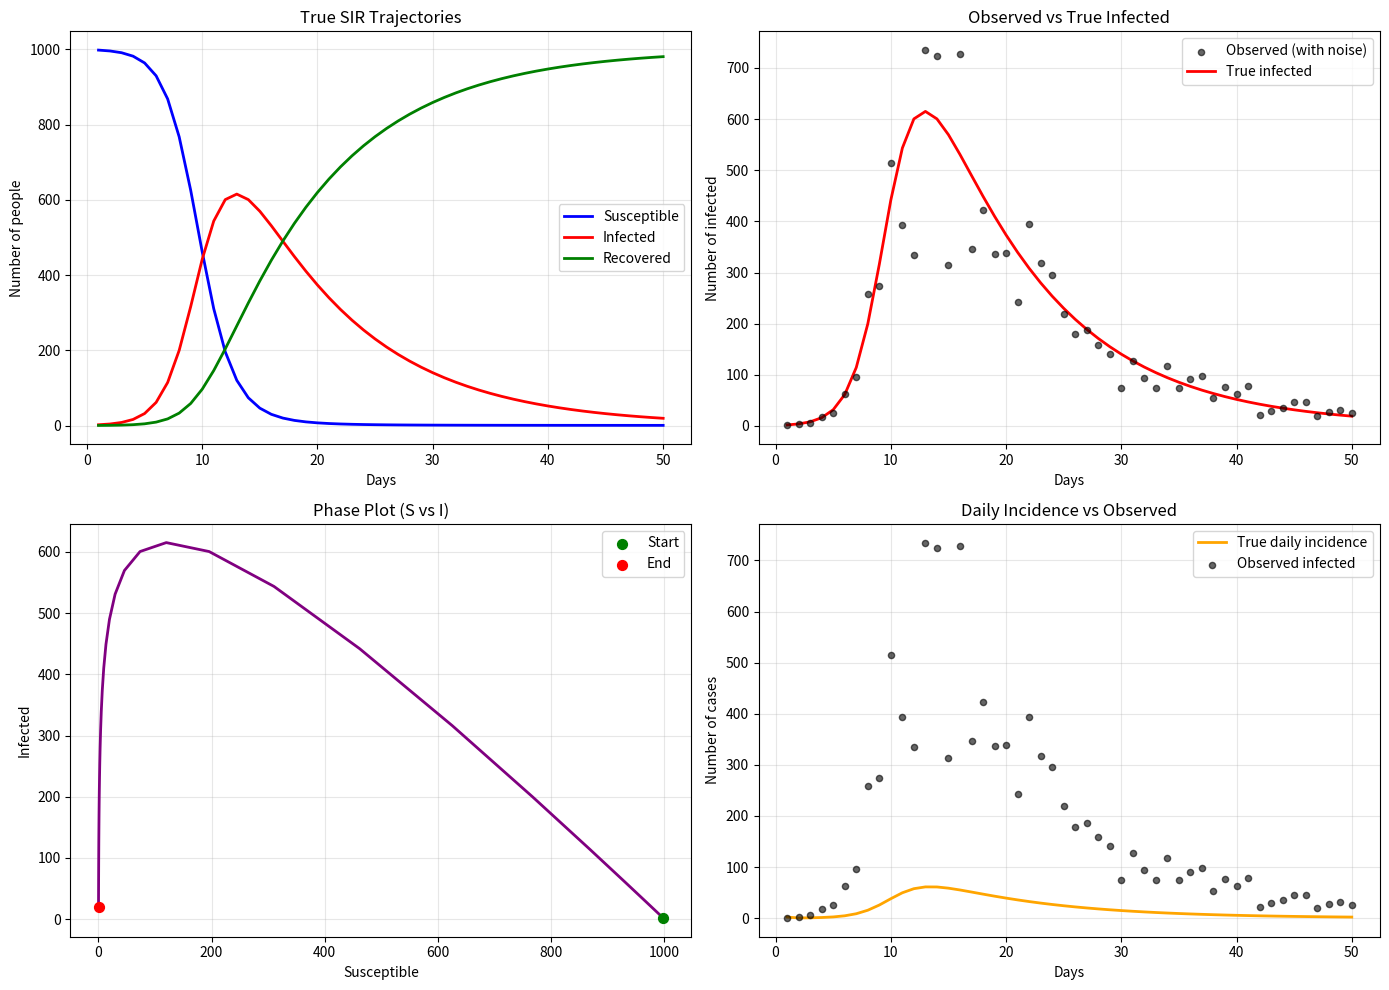
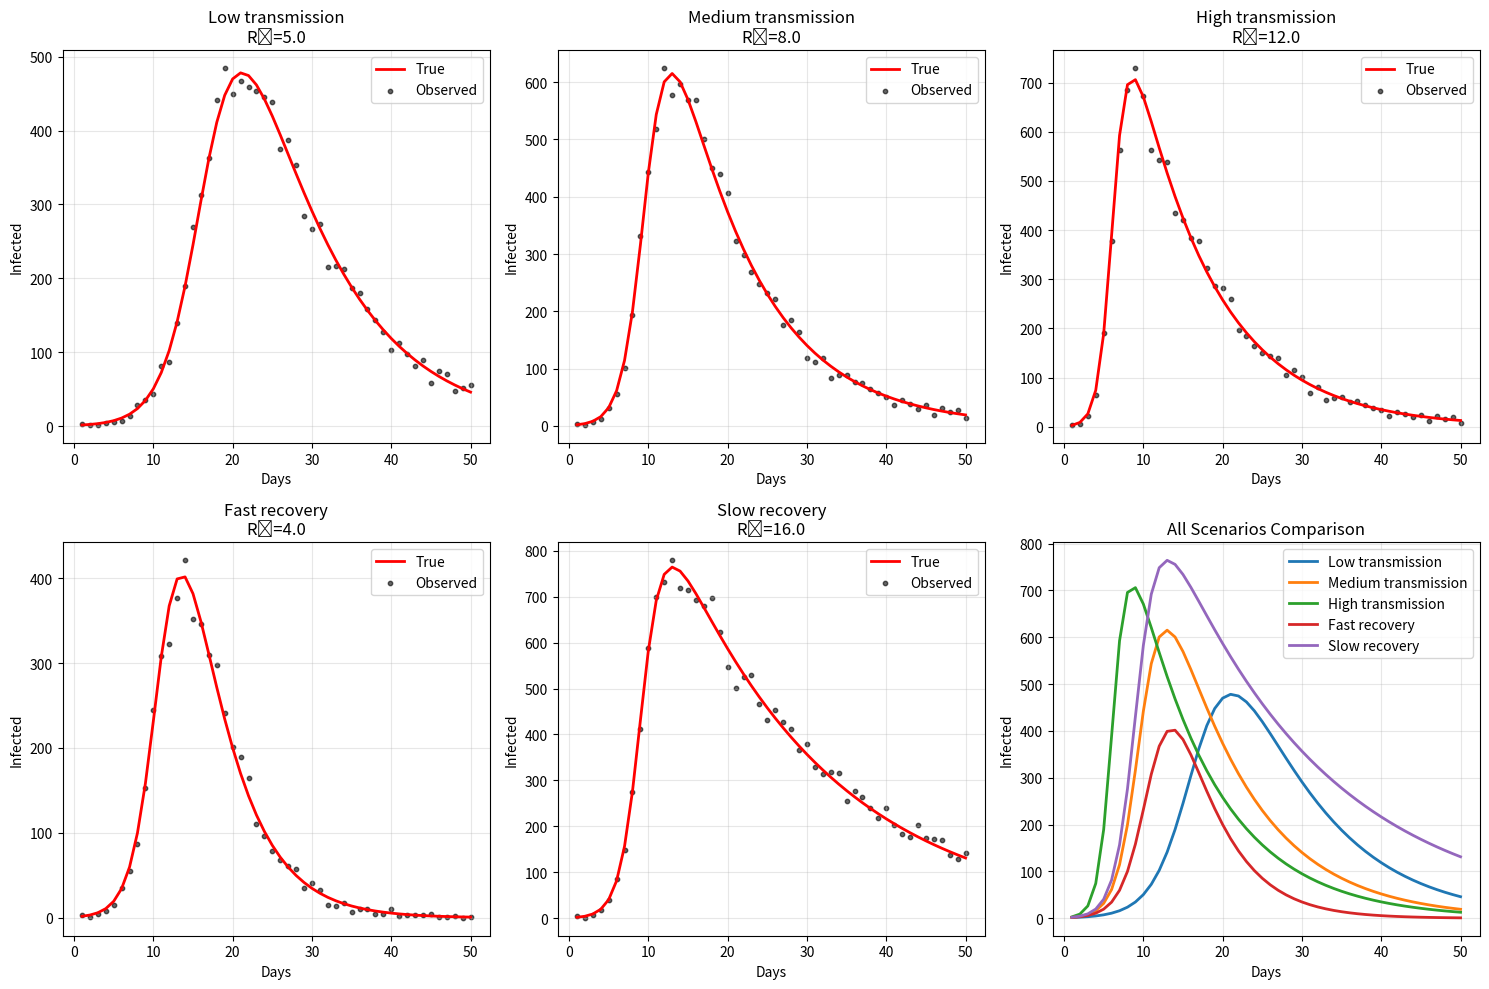

These figures' Python source, in order:
import numpy as np
import pandas as pd
import matplotlib.pyplot as plt
from scipy.integrate import solve_ivp

def sir_model(t, y, beta, gamma):
    """
    SIR model differential equations
    """
    S, I, R = y
    N = S + I + R

    dSdt = -beta * S * I / N
    dIdt = beta * S * I / N - gamma * I
    dRdt = gamma * I

    return [dSdt, dIdt, dRdt]

def generate_sir_synthetic_data(
    N=1000,
    beta=0.8,
    gamma=0.1,
    I0=1,
    n_days=50,
    observation_noise='poisson',
    noise_scale=1.0,
    seed=42,
    save_to_csv=True,
    plot=True
):
    """
    Generate synthetic epidemic data by solving the SIR equations.

    Parameters:
    -----------
    N : int
        Total population size
    beta : float
        Transmission rate
    gamma : float
        Recovery rate
    I0 : int
        Initial number of infected
    n_days : int
        Number of days to simulate
    observation_noise : str
        Type of observation noise ('poisson', 'negative_binomial', 'normal')
    noise_scale : float
        Scale of observation noise
    seed : int
        Random seed
    save_to_csv : bool
        Whether to save to CSV
    plot : bool
        Whether to plot

    Returns:
    --------
    pd.DataFrame with true SIR trajectories and noisy observations
    """

    np.random.seed(seed)

    # Initial conditions
    S0 = N - I0
    R0 = 0
    y0 = [S0, I0, R0]

    # Time points
    t_eval = np.arange(0, n_days + 1)

    # Solve SIR equations
    sol = solve_ivp(
        sir_model,
        [0, n_days],
        y0,
        args=(beta, gamma),
        t_eval=t_eval,
        dense_output=True,
        rtol=1e-8
    )

    if not sol.success:
        raise ValueError("SIR integration failed")

    # Extract trajectories
    S_true = sol.y[0]
    I_true = sol.y[1]
    R_true = sol.y[2]

    # Remove t=0 and keep only days 1 to n_days
    S_true = S_true[1:]
    I_true = I_true[1:]
    R_true = R_true[1:]
    days = np.arange(1, n_days + 1)

    # Add observation noise to infected counts
    if observation_noise == 'poisson':
        # Standard Poisson noise
        observed_cases = np.random.poisson(I_true * noise_scale)
    elif observation_noise == 'negative_binomial':
        # Negative binomial for overdispersion
        # Convert to negative binomial parameterization
        mu = I_true * noise_scale
        # Set overdispersion parameter (smaller = more overdispersed)
        r = 10  # You can adjust this
        p = r / (r + mu)
        observed_cases = np.random.negative_binomial(r, p)
    elif observation_noise == 'normal':
        # Normal noise (ensure non-negative)
        noise_std = np.sqrt(I_true * noise_scale)
        observed_cases = np.random.normal(I_true, noise_std)
        observed_cases = np.maximum(0, observed_cases).astype(int)
    else:
        # No noise
        observed_cases = I_true.astype(int)

    # Create DataFrame
    df = pd.DataFrame({
        'day': days,
        'S_true': S_true,
        'I_true': I_true,
        'R_true': R_true,
        'observed_cases': observed_cases
    })

    # Calculate R0 and other epidemic characteristics
    R0_true = beta / gamma
    infectious_period = 1 / gamma
    peak_day = days[np.argmax(I_true)]
    peak_infected = np.max(I_true)
    total_infected = R_true[-1]
    attack_rate = total_infected / N * 100

    print(f"\nTrue epidemic parameters:")
    print(f"  β = {beta:.3f}")
    print(f"  γ = {gamma:.3f}")
    print(f"  R₀ = {R0_true:.3f}")
    print(f"  Infectious period = {infectious_period:.1f} days")
    print(f"  Peak day = {peak_day}")
    print(f"  Peak infected = {peak_infected:.1f}")
    print(f"  Total infected = {total_infected:.1f}")
    print(f"  Attack rate = {attack_rate:.1f}%")

    # Save to CSV
    if save_to_csv:
        filename = f'sir_synthetic_data_beta{beta:.2f}_gamma{gamma:.2f}_N{N}_days{n_days}.csv'
        df.to_csv(filename, index=False)
        print(f"\nData saved to: {filename}")

    # Plot results
    if plot:
        fig, axes = plt.subplots(2, 2, figsize=(14, 10))

        # Plot 1: True SIR trajectories
        axes[0, 0].plot(days, S_true, 'b-', label='Susceptible', linewidth=2)
        axes[0, 0].plot(days, I_true, 'r-', label='Infected', linewidth=2)
        axes[0, 0].plot(days, R_true, 'g-', label='Recovered', linewidth=2)
        axes[0, 0].set_xlabel('Days')
        axes[0, 0].set_ylabel('Number of people')
        axes[0, 0].set_title('True SIR Trajectories')
        axes[0, 0].legend()
        axes[0, 0].grid(True, alpha=0.3)

        # Plot 2: Observed vs true infected
        axes[0, 1].scatter(days, observed_cases, color='black', s=20, alpha=0.6,
                          label='Observed (with noise)', zorder=3)
        axes[0, 1].plot(days, I_true, 'r-', label='True infected', linewidth=2, zorder=2)
        axes[0, 1].set_xlabel('Days')
        axes[0, 1].set_ylabel('Number of infected')
        axes[0, 1].set_title('Observed vs True Infected')
        axes[0, 1].legend()
        axes[0, 1].grid(True, alpha=0.3)

        # Plot 3: Phase plot (S vs I)
        axes[1, 0].plot(S_true, I_true, 'purple', linewidth=2)
        axes[1, 0].scatter(S_true[0], I_true[0], color='green', s=50, label='Start', zorder=3)
        axes[1, 0].scatter(S_true[-1], I_true[-1], color='red', s=50, label='End', zorder=3)
        axes[1, 0].set_xlabel('Susceptible')
        axes[1, 0].set_ylabel('Infected')
        axes[1, 0].set_title('Phase Plot (S vs I)')
        axes[1, 0].legend()
        axes[1, 0].grid(True, alpha=0.3)

        # Plot 4: Daily incidence (new cases)
        daily_incidence = np.diff(R_true)
        daily_incidence = np.concatenate([[I_true[0]], daily_incidence])  # Add first day
        axes[1, 1].plot(days, daily_incidence, 'orange', linewidth=2, label='True daily incidence')
        axes[1, 1].scatter(days, observed_cases, color='black', s=20, alpha=0.6,
                          label='Observed infected', zorder=3)
        axes[1, 1].set_xlabel('Days')
        axes[1, 1].set_ylabel('Number of cases')
        axes[1, 1].set_title('Daily Incidence vs Observed')
        axes[1, 1].legend()
        axes[1, 1].grid(True, alpha=0.3)

        plt.tight_layout()
        plt.savefig('sir_synthetic_data_validation.png', dpi=300, bbox_inches='tight')
        plt.show()

    return df

def generate_multiple_sir_scenarios():
    """Generate multiple SIR scenarios with different parameters."""

    scenarios = [
        {"name": "Low transmission", "beta": 0.5, "gamma": 0.1},
        {"name": "Medium transmission", "beta": 0.8, "gamma": 0.1},
        {"name": "High transmission", "beta": 1.2, "gamma": 0.1},
        {"name": "Fast recovery", "beta": 0.8, "gamma": 0.2},
        {"name": "Slow recovery", "beta": 0.8, "gamma": 0.05},
    ]

    all_dfs = {}

    plt.figure(figsize=(15, 10))

    for i, scenario in enumerate(scenarios):
        print(f"\n{'='*50}")
        print(f"Generating: {scenario['name']}")
        print(f"{'='*50}")

        df = generate_sir_synthetic_data(
            beta=scenario['beta'],
            gamma=scenario['gamma'],
            plot=False,
            save_to_csv=True
        )

        all_dfs[scenario['name']] = df

        # Plot infected trajectories
        plt.subplot(2, 3, i + 1)
        plt.plot(df['day'], df['I_true'], 'r-', linewidth=2, label='True')
        plt.scatter(df['day'], df['observed_cases'], color='black', s=10, alpha=0.6, label='Observed')
        plt.title(f"{scenario['name']}\nR₀={scenario['beta']/scenario['gamma']:.1f}")
        plt.xlabel('Days')
        plt.ylabel('Infected')
        plt.legend()
        plt.grid(True, alpha=0.3)

    # Summary comparison plot
    plt.subplot(2, 3, 6)
    for name, df in all_dfs.items():
        plt.plot(df['day'], df['I_true'], linewidth=2, label=name)
    plt.xlabel('Days')
    plt.ylabel('Infected')
    plt.title('All Scenarios Comparison')
    plt.legend()
    plt.grid(True, alpha=0.3)

    plt.tight_layout()
    plt.savefig('sir_multiple_scenarios.png', dpi=300, bbox_inches='tight')
    plt.show()

    return all_dfs

if __name__ == "__main__":
    # Generate default dataset with parameters that should work well for inference
    print("Generating SIR synthetic data...")
    df = generate_sir_synthetic_data(
        N=1000,
        beta=0.8,
        gamma=0.1,
        I0=1,
        n_days=50,
        observation_noise='negative_binomial',
        noise_scale=1.0,
        seed=42
    )

    print("\nFirst 10 rows:")
    print(df.head(10))

    print("\nLast 10 rows:")
    print(df.tail(10))

    # Generate multiple scenarios
    print("\n\nGenerating multiple SIR scenarios...")
    all_scenarios = generate_multiple_sir_scenarios()

    print("\n\nAll SIR synthetic datasets generated!")
    print("\nFiles created:")
    print("- sir_synthetic_data_beta0.80_gamma0.10_N1000_days50.csv (main dataset)")
    print("- sir_synthetic_data_validation.png (validation plots)")
    print("- sir_multiple_scenarios.png (comparison plots)")
